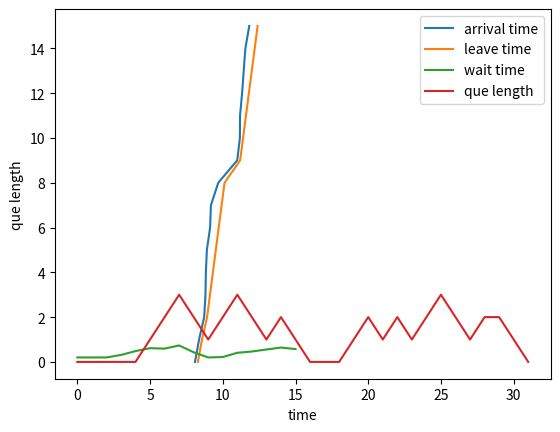

Here is the Python script that generated this plot:
import math
from matplotlib import pyplot as plt
from copy import deepcopy

arrive_rate = [0.59, 0.94, 0.97, 0.59, 0.24, 0.5, 0.89, 0.16, 0.78, 0.98, 0.42, 0.03, 0.35, 0.28, 0.29, 0.55,
               0.81, 0.78, 0.87, 0.1]
avg1 = 10
avg2 = 3
mu = 0.2


def time(x, lamada):  # 负指数分布
    return math.log(1 - x) / (-lamada)


time_gap = []
arrival_time = []
t = 8
for i in arrive_rate:
    if t <= 9:
        temp = time(i, avg1)
        t = t + temp
        arrival_time.append(t)
        time_gap.append(temp)
    else:
        temp = time(i, avg2)
        t = t + temp
        arrival_time.append(t)
        time_gap.append(temp)
temp = []
for var in arrival_time:
    if var <= 12:
        temp.append(var)
arrival_time = temp

i = 0
j = 0
leave_time = arrival_time.copy()
que_length = 0
que_length_list = [0]
leave_time[j] = arrival_time[i] + mu
while True:
    while leave_time[j] > arrival_time[i + 1]:
        que_length = que_length + 1
        i = i + 1
        que_length_list.append(que_length)
        if i == len(arrival_time) - 1:
            que_length_list.append(que_length)
            while (j + 1) < i:
                que_length = que_length - 1
                j = j + 1
                leave_time[j] = leave_time[j - 1] + mu
                que_length_list.append(que_length)
            break
    if j == i:
        que_length_list.append(0)
        i = i + 1
        j = j + 1
        leave_time[j] = arrival_time[i] + mu
        que_length = 0
        que_length_list.append(que_length)
    else:
        que_length = que_length - 1
        que_length_list.append(que_length)
        j = j + 1
        leave_time[j] = leave_time[j - 1] + mu
    if j == len(arrival_time) - 1:
        break
print('车辆的到达时间为：')
print(arrival_time)
print('车辆的离开时间为：')
print(leave_time)
print('车辆的最晚离开时间为：{}'.format(leave_time[-1]))
plt.plot(arrival_time, range(len(arrival_time)), label='arrival time')
plt.plot(leave_time, range(len(arrival_time)), label='leave time')
plt.xlabel('time')
plt.ylabel('vehicle number')
plt.legend()
plt.show()

wait_time = []
for i in range(len(arrival_time)):
    wait_time.append(leave_time[i] - arrival_time[i])
print('车辆的排队时间为：')
print(wait_time)
print('车辆的最大排队时间为：{}'.format(max(wait_time)))
plt.plot(range(len(wait_time)),wait_time,label='wait time')
plt.xlabel('time')
plt.ylabel('wait time')
plt.legend()
plt.show()
print('队列长度为：')
print(que_length_list)
print('最大队列长度为：{}'.format(max(que_length_list)))
print('平均排队时间为：{}'.format(sum(wait_time)/len(wait_time)))
plt.plot(range(len(que_length_list)),que_length_list,label='que length')
plt.xlabel('time')
plt.ylabel('que length')
plt.legend()
plt.show()
